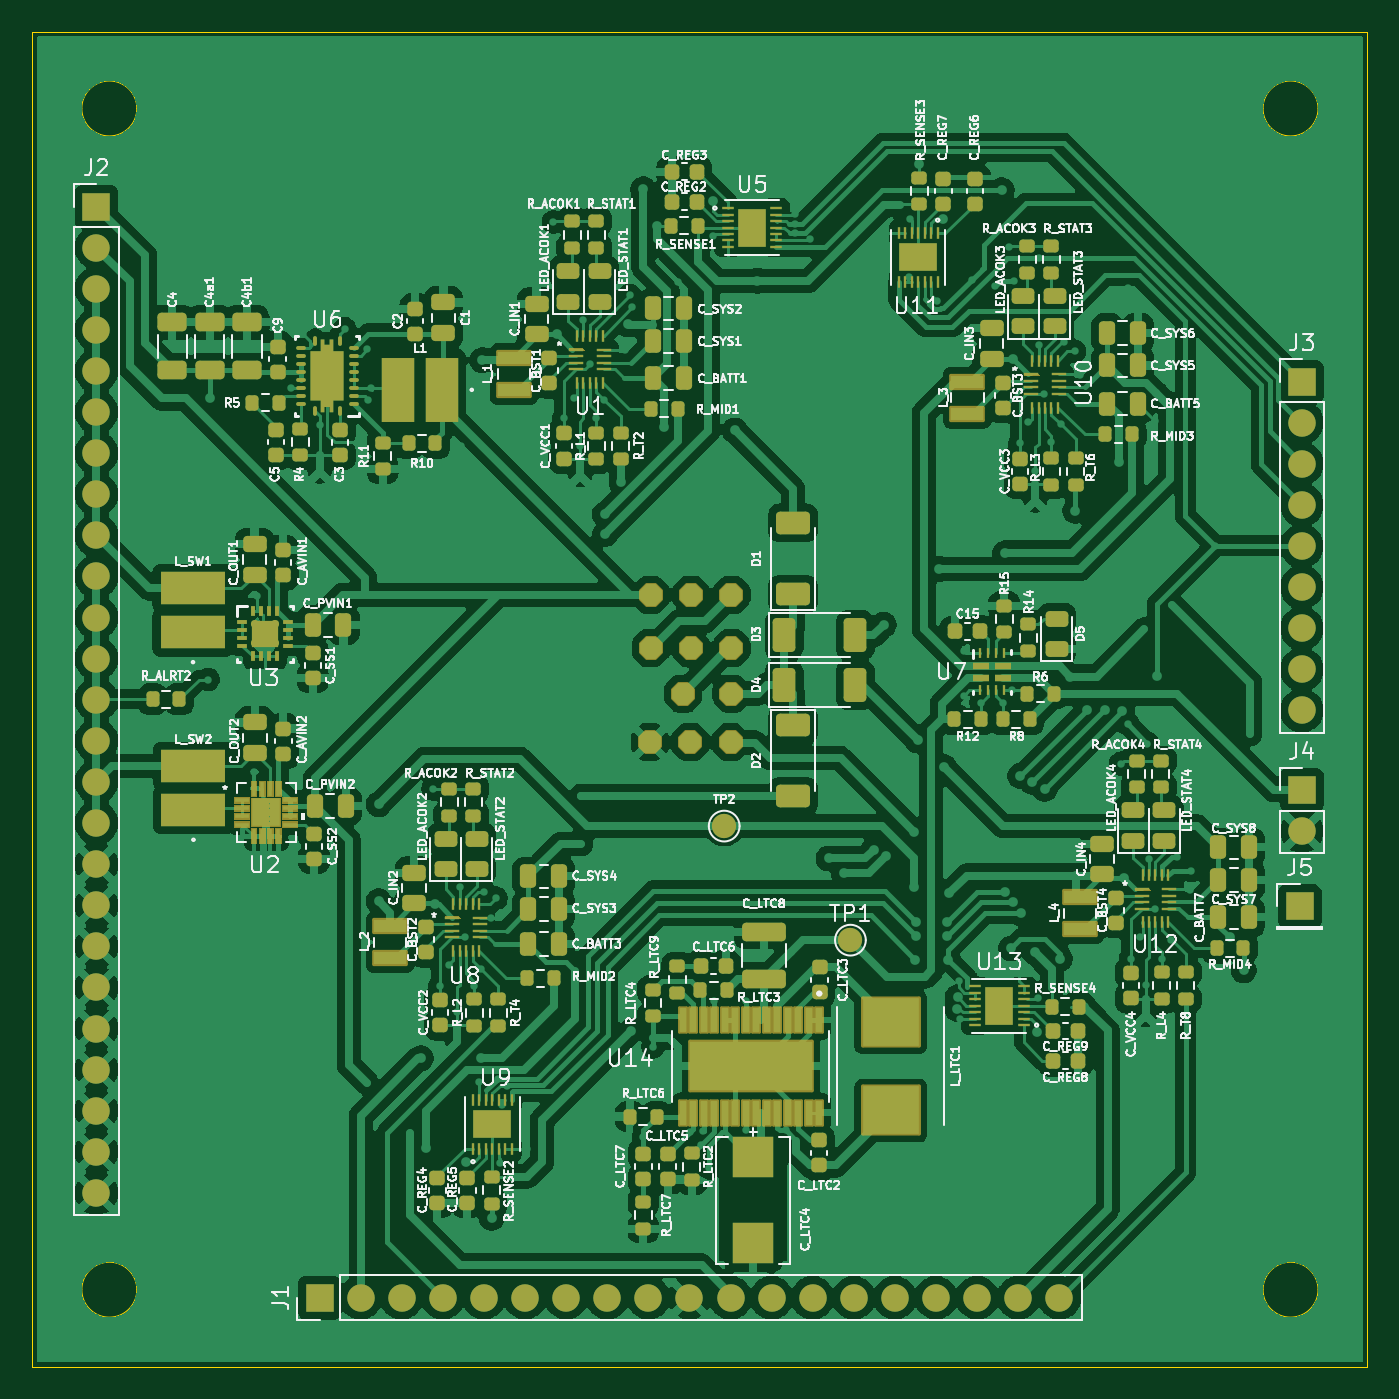
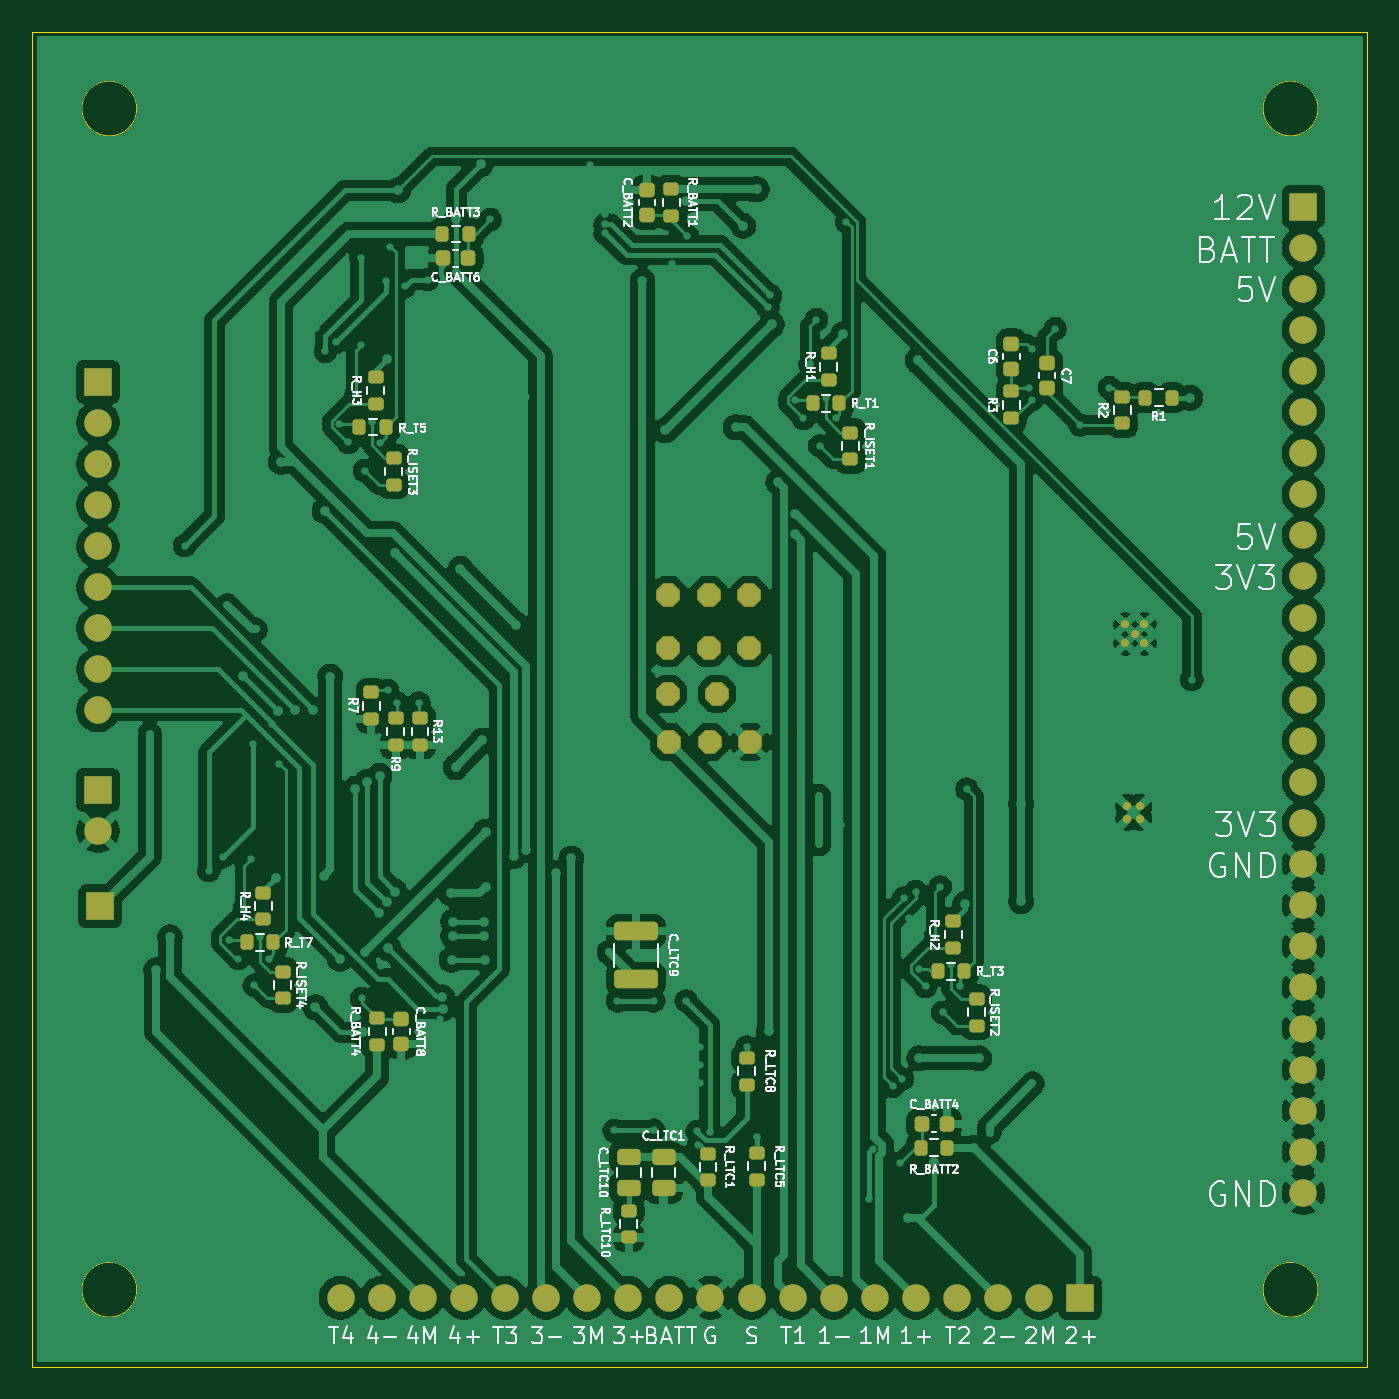
Circuit board: 9 layer files. Board 82.5 x 82.5 mm.
- bottom_copper: EPS_V1-B_Cu.gbr (296557 bytes)
- bottom_mask: EPS_V1-B_Mask.gbr (7433 bytes)
- paste: EPS_V1-B_Paste.gbr (4640 bytes)
- bottom_silk: EPS_V1-B_Silkscreen.gbr (91655 bytes)
- outline: EPS_V1-Edge_Cuts.gbr (1209 bytes)
- top_copper: EPS_V1-F_Cu.gbr (423061 bytes)
- top_mask: EPS_V1-F_Mask.gbr (25869 bytes)
- paste: EPS_V1-F_Paste.gbr (25845 bytes)
- top_silk: EPS_V1-F_Silkscreen.gbr (297959 bytes)

=== bottom_copper: EPS_V1-B_Cu.gbr (296557 bytes, source omitted) ===
=== bottom_mask: EPS_V1-B_Mask.gbr (7433 bytes, source omitted) ===
=== paste: EPS_V1-B_Paste.gbr ===
%TF.GenerationSoftware,KiCad,Pcbnew,10.0.1*%
%TF.CreationDate,2026-10-06T10:38:03-04:00*%
%TF.ProjectId,EPS_V1,4550535f-5631-42e6-9b69-6361645f7063,rev?*%
%TF.SameCoordinates,Original*%
%TF.FileFunction,Paste,Bot*%
%TF.FilePolarity,Positive*%
%FSLAX46Y46*%
G04 Gerber Fmt 4.6, Leading zero omitted, Abs format (unit mm)*
G04 Created by KiCad (PCBNEW 10.0.1) date 2026-10-06 10:38:03*
%MOMM*%
%LPD*%
G01*
G04 APERTURE LIST*
G04 Aperture macros list*
%AMRoundRect*
0 Rectangle with rounded corners*
0 $1 Rounding radius*
0 $2 $3 $4 $5 $6 $7 $8 $9 X,Y pos of 4 corners*
0 Add a 4 corners polygon primitive as box body*
4,1,4,$2,$3,$4,$5,$6,$7,$8,$9,$2,$3,0*
0 Add four circle primitives for the rounded corners*
1,1,$1+$1,$2,$3*
1,1,$1+$1,$4,$5*
1,1,$1+$1,$6,$7*
1,1,$1+$1,$8,$9*
0 Add four rect primitives between the rounded corners*
20,1,$1+$1,$2,$3,$4,$5,0*
20,1,$1+$1,$4,$5,$6,$7,0*
20,1,$1+$1,$6,$7,$8,$9,0*
20,1,$1+$1,$8,$9,$2,$3,0*%
G04 Aperture macros list end*
%ADD10RoundRect,0.200000X-0.275000X0.200000X-0.275000X-0.200000X0.275000X-0.200000X0.275000X0.200000X0*%
%ADD11RoundRect,0.200000X0.275000X-0.200000X0.275000X0.200000X-0.275000X0.200000X-0.275000X-0.200000X0*%
%ADD12RoundRect,0.250000X-0.475000X0.250000X-0.475000X-0.250000X0.475000X-0.250000X0.475000X0.250000X0*%
%ADD13RoundRect,0.200000X0.200000X0.275000X-0.200000X0.275000X-0.200000X-0.275000X0.200000X-0.275000X0*%
%ADD14RoundRect,0.225000X-0.250000X0.225000X-0.250000X-0.225000X0.250000X-0.225000X0.250000X0.225000X0*%
%ADD15RoundRect,0.250000X-1.100000X0.325000X-1.100000X-0.325000X1.100000X-0.325000X1.100000X0.325000X0*%
%ADD16RoundRect,0.200000X-0.200000X-0.275000X0.200000X-0.275000X0.200000X0.275000X-0.200000X0.275000X0*%
%ADD17RoundRect,0.225000X-0.225000X-0.250000X0.225000X-0.250000X0.225000X0.250000X-0.225000X0.250000X0*%
%ADD18RoundRect,0.225000X0.250000X-0.225000X0.250000X0.225000X-0.250000X0.225000X-0.250000X-0.225000X0*%
%ADD19RoundRect,0.225000X0.225000X0.250000X-0.225000X0.250000X-0.225000X-0.250000X0.225000X-0.250000X0*%
G04 APERTURE END LIST*
D10*
%TO.C,R_ISET1*%
X90700062Y-83533796D03*
X90700062Y-85183796D03*
%TD*%
D11*
%TO.C,R_LTC1*%
X99500000Y-129750000D03*
X99500000Y-128100000D03*
%TD*%
D12*
%TO.C,C_LTC1*%
X102250000Y-128300000D03*
X102250000Y-130200000D03*
%TD*%
D10*
%TO.C,R_LTC5*%
X96500000Y-128050000D03*
X96500000Y-129700000D03*
%TD*%
D13*
%TO.C,R_BATT3*%
X115919378Y-71258796D03*
X114269378Y-71258796D03*
%TD*%
D11*
%TO.C,R13*%
X117300062Y-102833796D03*
X117300062Y-101183796D03*
%TD*%
D14*
%TO.C,C7*%
X78550000Y-79241100D03*
X78550000Y-80791100D03*
%TD*%
%TO.C,C_BATT2*%
X103280638Y-68533797D03*
X103280638Y-70083797D03*
%TD*%
D15*
%TO.C,C_LTC9*%
X103950000Y-114350000D03*
X103950000Y-117300000D03*
%TD*%
D11*
%TO.C,R2*%
X73900000Y-82966100D03*
X73900000Y-81316100D03*
%TD*%
%TO.C,R3*%
X80750000Y-82641100D03*
X80750000Y-80991100D03*
%TD*%
D16*
%TO.C,R_T5*%
X119400062Y-83183796D03*
X121050062Y-83183796D03*
%TD*%
D11*
%TO.C,R_H4*%
X126978562Y-113614296D03*
X126978562Y-111964296D03*
%TD*%
D17*
%TO.C,C_BATT4*%
X84750062Y-126233796D03*
X86300062Y-126233796D03*
%TD*%
D10*
%TO.C,R_LTC8*%
X97100000Y-122175000D03*
X97100000Y-123825000D03*
%TD*%
D16*
%TO.C,R_T3*%
X83650062Y-116808796D03*
X85300062Y-116808796D03*
%TD*%
%TO.C,R_T7*%
X126365562Y-115036296D03*
X128015562Y-115036296D03*
%TD*%
%TO.C,R_BATT2*%
X84700062Y-127733796D03*
X86350062Y-127733796D03*
%TD*%
D10*
%TO.C,R_BATT1*%
X101780638Y-68483797D03*
X101780638Y-70133797D03*
%TD*%
D12*
%TO.C,C_LTC10*%
X104400000Y-128300000D03*
X104400000Y-130200000D03*
%TD*%
D11*
%TO.C,R_H3*%
X120025062Y-81758796D03*
X120025062Y-80108796D03*
%TD*%
D16*
%TO.C,R_T1*%
X91375062Y-81708796D03*
X93025062Y-81708796D03*
%TD*%
D11*
%TO.C,R_BATT4*%
X119951400Y-121375001D03*
X119951400Y-119725001D03*
%TD*%
%TO.C,R_H1*%
X92050062Y-80283796D03*
X92050062Y-78633796D03*
%TD*%
%TO.C,R7*%
X120300062Y-101233796D03*
X120300062Y-99583796D03*
%TD*%
D10*
%TO.C,R_ISET3*%
X118925062Y-85108796D03*
X118925062Y-86758796D03*
%TD*%
D18*
%TO.C,C6*%
X80750000Y-79591100D03*
X80750000Y-78041100D03*
%TD*%
D11*
%TO.C,R_H2*%
X84350062Y-115383796D03*
X84350062Y-113733796D03*
%TD*%
%TO.C,R9*%
X118800062Y-102833796D03*
X118800062Y-101183796D03*
%TD*%
D10*
%TO.C,R_ISET2*%
X82900062Y-118533796D03*
X82900062Y-120183796D03*
%TD*%
%TO.C,R_ISET4*%
X125778562Y-116836296D03*
X125778562Y-118486296D03*
%TD*%
D11*
%TO.C,R_LTC10*%
X104400000Y-133275000D03*
X104400000Y-131625000D03*
%TD*%
D19*
%TO.C,C_BATT6*%
X115869378Y-72758796D03*
X114319378Y-72758796D03*
%TD*%
D16*
%TO.C,R1*%
X70825000Y-81366100D03*
X72475000Y-81366100D03*
%TD*%
D18*
%TO.C,C_BATT8*%
X118451400Y-121325001D03*
X118451400Y-119775001D03*
%TD*%
M02*

=== bottom_silk: EPS_V1-B_Silkscreen.gbr (91655 bytes, source omitted) ===
=== outline: EPS_V1-Edge_Cuts.gbr ===
%TF.GenerationSoftware,KiCad,Pcbnew,10.0.1*%
%TF.CreationDate,2026-10-06T10:38:03-04:00*%
%TF.ProjectId,EPS_V1,4550535f-5631-42e6-9b69-6361645f7063,rev?*%
%TF.SameCoordinates,Original*%
%TF.FileFunction,Profile,NP*%
%FSLAX46Y46*%
G04 Gerber Fmt 4.6, Leading zero omitted, Abs format (unit mm)*
G04 Created by KiCad (PCBNEW 10.0.1) date 2026-10-06 10:38:03*
%MOMM*%
%LPD*%
G01*
G04 APERTURE LIST*
%TA.AperFunction,Profile*%
%ADD10C,0.050000*%
%TD*%
G04 APERTURE END LIST*
D10*
X58750000Y-58750000D02*
X141250000Y-58750000D01*
X141250000Y-141250000D01*
X58750000Y-141250000D01*
X58750000Y-58750000D01*
X65200000Y-63500000D02*
G75*
G02*
X61800000Y-63500000I-1700000J0D01*
G01*
X61800000Y-63500000D02*
G75*
G02*
X65200000Y-63500000I1700000J0D01*
G01*
X65200000Y-136500000D02*
G75*
G02*
X61800000Y-136500000I-1700000J0D01*
G01*
X61800000Y-136500000D02*
G75*
G02*
X65200000Y-136500000I1700000J0D01*
G01*
X138200000Y-63500000D02*
G75*
G02*
X134800000Y-63500000I-1700000J0D01*
G01*
X134800000Y-63500000D02*
G75*
G02*
X138200000Y-63500000I1700000J0D01*
G01*
X138200000Y-136500000D02*
G75*
G02*
X134800000Y-136500000I-1700000J0D01*
G01*
X134800000Y-136500000D02*
G75*
G02*
X138200000Y-136500000I1700000J0D01*
G01*
M02*

=== top_copper: EPS_V1-F_Cu.gbr (423061 bytes, source omitted) ===
=== top_mask: EPS_V1-F_Mask.gbr (25869 bytes, source omitted) ===
=== paste: EPS_V1-F_Paste.gbr (25845 bytes, source omitted) ===
=== top_silk: EPS_V1-F_Silkscreen.gbr (297959 bytes, source omitted) ===
